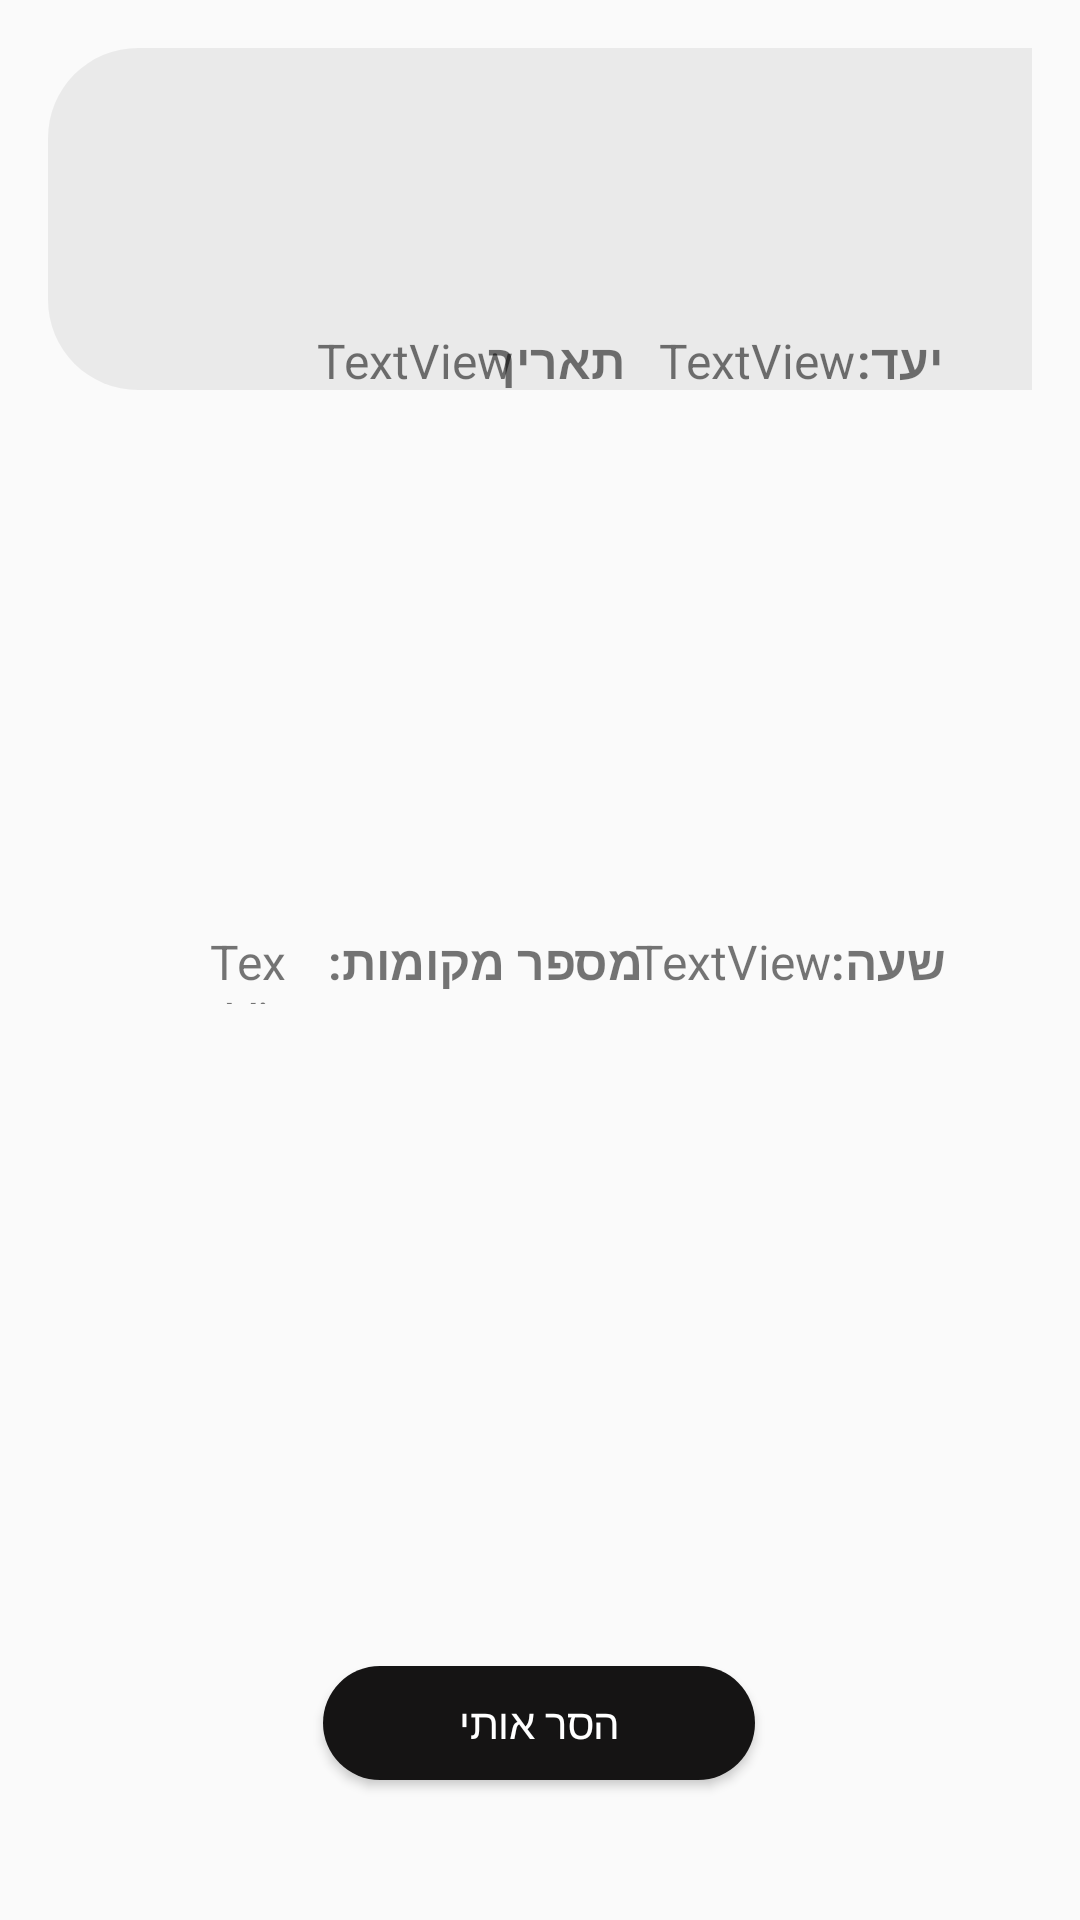

Layout XML and referenced resources for this Android screen:
<!-- AndroidManifest.xml: application theme Theme.TakeMe.ActionBar.Transparent -->
<!-- res/layout/activity_list_tremp_trempist.xml -->
<?xml version="1.0" encoding="utf-8"?>
<androidx.constraintlayout.widget.ConstraintLayout xmlns:android="http://schemas.android.com/apk/res/android"
    xmlns:app="http://schemas.android.com/apk/res-auto"
    xmlns:tools="http://schemas.android.com/tools"
    android:layout_width="match_parent"
    android:layout_height="wrap_content"
    android:padding="16dp">

    <ImageView
        android:id="@+id/imageView2"
        android:layout_width="380dp"
        android:layout_height="114dp"
        app:srcCompat="@drawable/rounded_button2"
        tools:ignore="MissingConstraints"
        tools:layout_editor_absoluteX="0dp"
        tools:layout_editor_absoluteY="4dp" />

    <TextView
        android:id="@+id/numOfSeats"
        android:layout_width="30dp"
        android:layout_height="25dp"
        android:text="TextView"
        android:textSize="16sp"
        app:layout_constraintBottom_toBottomOf="parent"
        app:layout_constraintEnd_toEndOf="parent"
        app:layout_constraintHorizontal_bias="0.181"
        app:layout_constraintStart_toStartOf="parent"
        app:layout_constraintTop_toTopOf="parent"
        app:layout_constraintVertical_bias="0.504" />

    <TextView
        android:id="@+id/destCity"
        android:layout_width="wrap_content"
        android:layout_height="25dp"
        android:text="TextView"
        android:textAlignment="viewEnd"
        android:textSize="16sp"
        app:layout_constraintBottom_toBottomOf="parent"
        app:layout_constraintEnd_toEndOf="parent"
        app:layout_constraintHorizontal_bias="0.774"
        app:layout_constraintStart_toStartOf="parent"
        app:layout_constraintTop_toTopOf="parent"
        app:layout_constraintVertical_bias="0.16" />

    <TextView
        android:id="@+id/dateTremp"
        android:layout_width="106dp"
        android:layout_height="25dp"
        android:text="TextView"
        android:textAlignment="viewEnd"
        android:textSize="16sp"
        app:layout_constraintBottom_toBottomOf="parent"
        app:layout_constraintEnd_toEndOf="parent"
        app:layout_constraintHorizontal_bias="0.219"
        app:layout_constraintStart_toStartOf="parent"
        app:layout_constraintTop_toTopOf="parent"
        app:layout_constraintVertical_bias="0.16" />

    <TextView
        android:id="@+id/hourTremp"
        android:layout_width="wrap_content"
        android:layout_height="25dp"
        android:text="TextView"
        android:textSize="16sp"
        app:layout_constraintBottom_toBottomOf="parent"
        app:layout_constraintEnd_toEndOf="parent"
        app:layout_constraintHorizontal_bias="0.745"
        app:layout_constraintStart_toStartOf="parent"
        app:layout_constraintTop_toTopOf="parent"
        app:layout_constraintVertical_bias="0.504" />

    <TextView
        android:id="@+id/srcDriver"
        android:layout_width="30dp"
        android:layout_height="25dp"
        android:text="יעד:"
        android:textSize="16sp"
        android:textStyle="bold"
        app:layout_constraintBottom_toBottomOf="parent"
        app:layout_constraintEnd_toEndOf="parent"
        app:layout_constraintHorizontal_bias="0.9"
        app:layout_constraintStart_toStartOf="parent"
        app:layout_constraintTop_toTopOf="parent"
        app:layout_constraintVertical_bias="0.16" />

    <TextView
        android:id="@+id/driverDate"
        android:layout_width="50dp"
        android:layout_height="25dp"
        android:text="תאריך:"
        android:textSize="16sp"
        android:textStyle="bold"
        app:layout_constraintBottom_toBottomOf="parent"
        app:layout_constraintEnd_toEndOf="parent"
        app:layout_constraintHorizontal_bias="0.512"
        app:layout_constraintStart_toStartOf="parent"
        app:layout_constraintTop_toTopOf="parent"
        app:layout_constraintVertical_bias="0.16" />

    <TextView
        android:id="@+id/textView9"
        android:layout_width="116dp"
        android:layout_height="25dp"
        android:text="מספר מקומות:"
        android:textSize="16sp"
        android:textStyle="bold"
        app:layout_constraintBottom_toBottomOf="parent"
        app:layout_constraintEnd_toEndOf="parent"
        app:layout_constraintHorizontal_bias="0.389"
        app:layout_constraintStart_toStartOf="parent"
        app:layout_constraintTop_toTopOf="parent"
        app:layout_constraintVertical_bias="0.504" />

    <TextView
        android:id="@+id/textView11"
        android:layout_width="40dp"
        android:layout_height="25dp"
        android:text="שעה:"
        android:textSize="16sp"
        android:textStyle="bold"
        app:layout_constraintBottom_toBottomOf="parent"
        app:layout_constraintEnd_toEndOf="parent"
        app:layout_constraintHorizontal_bias="0.900"
        app:layout_constraintStart_toStartOf="parent"
        app:layout_constraintTop_toTopOf="parent"
        app:layout_constraintVertical_bias="0.504" />

    <Button
        android:id="@+id/deleteButtonTremp"
        android:layout_width="144dp"
        android:layout_height="38dp"
        android:background="@drawable/rounded_button"
        android:text="הסר אותי"
        android:textColor="@color/white"
        app:layout_constraintBottom_toBottomOf="parent"
        app:layout_constraintEnd_toEndOf="parent"
        app:layout_constraintHorizontal_bias="0.498"
        app:layout_constraintStart_toStartOf="parent"
        app:layout_constraintTop_toTopOf="parent"
        app:layout_constraintVertical_bias="0.946" />

</androidx.constraintlayout.widget.ConstraintLayout>
<!-- resources referenced by this layout -->
<resources>
  <!-- drawable rounded_button (drawable) -->
  <?xml version="1.0" encoding="utf-8"?>
  <shape xmlns:android="http://schemas.android.com/apk/res/android">
  <solid android:color="#151414"/>
  
      <corners
          android:topRightRadius="45dp"
          android:topLeftRadius="45dp"
          android:bottomLeftRadius="45dp"
          android:bottomRightRadius="45dp"
  
          />
  </shape>
  <!-- drawable rounded_button2 (drawable) -->
  <?xml version="1.0" encoding="utf-8"?>
  <shape xmlns:android="http://schemas.android.com/apk/res/android">
  <solid android:color="#10000000" />
  
      <corners
          android:topRightRadius="30dp"
          android:topLeftRadius="30dp"
          android:bottomLeftRadius="30dp"
          android:bottomRightRadius="30dp"
  
          />
  </shape>
  <style parent="Theme.TakeMe" name="Theme.TakeMe.ActionBar.Transparent">
          <item name="android:windowContentOverlay">@null</item>
          <item name="windowActionBarOverlay">true</item>
          <item name="colorPrimary">@android:color/transparent</item>
      </style>
  <style name="Theme.TakeMe" parent="Theme.AppCompat.DayNight.DarkActionBar">
          
  
  
  
          
  
  
  
          <item name="colorOnSecondary">#151414</item>
          
          <item name="android:windowTranslucentStatus">true</item>
          <item name="android:statusBarColor">@android:color/transparent</item>
  
          
      </style>
  <!-- not gathered from this repository: default colours our renderer supplied (Android Studio template values) -->
  <color name="white">#FFFFFFFF</color>
</resources>
